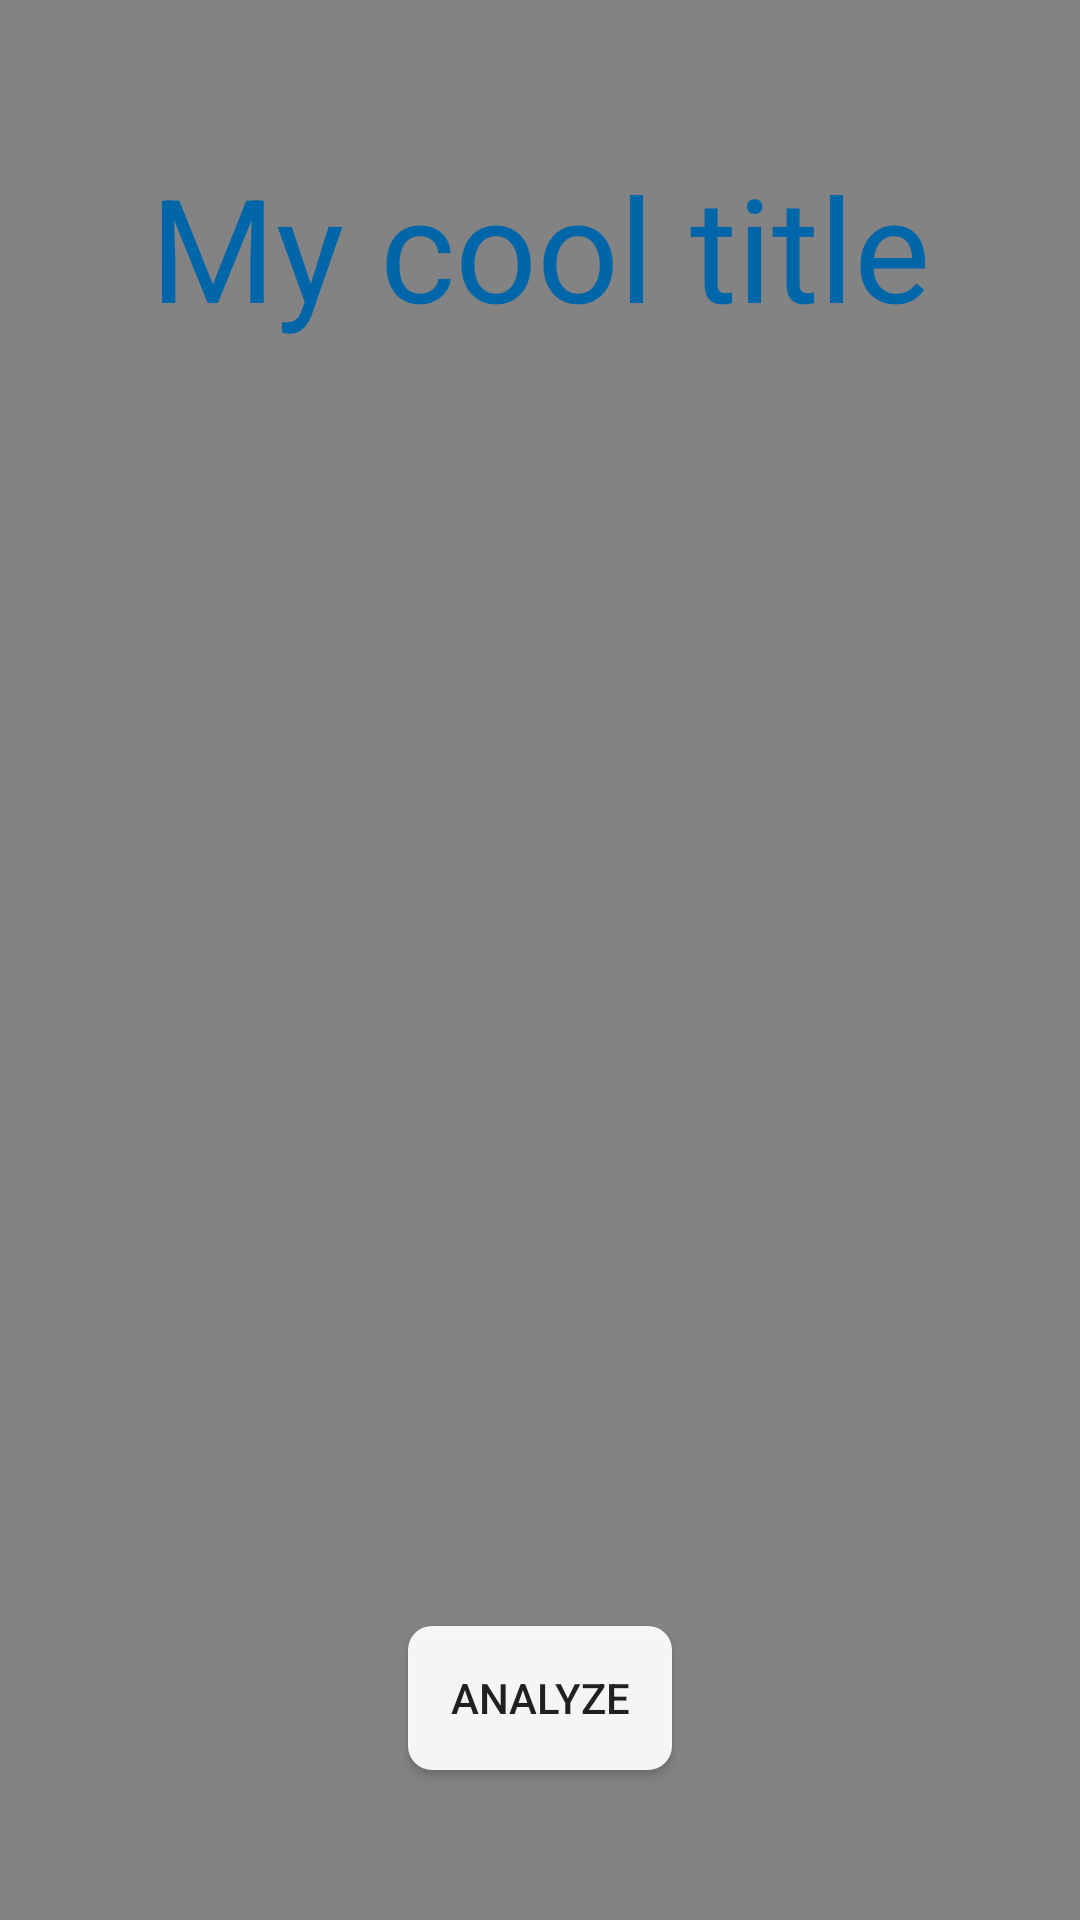

Produce the Android XML layout that renders to this screen, including the resource entries it uses.
<!-- AndroidManifest.xml: application theme AppTheme -->
<!-- res/layout/activity_main.xml -->
<FrameLayout xmlns:android="http://schemas.android.com/apk/res/android"
             xmlns:tools="http://schemas.android.com/tools"
             android:layout_width="match_parent"
             android:layout_height="match_parent"
             tools:context=".MainActivity">

    <TextureView
        android:id="@+id/textureView"
        android:layout_width="match_parent"
        android:layout_height="match_parent"/>

    <View
        android:id="@+id/transparentView"
        android:layout_width="match_parent"
        android:layout_height="match_parent"
        android:background="@color/transparent_gray"/>

    <TextView
        android:id="@+id/textTitle"
        android:layout_width="wrap_content"
        android:layout_height="wrap_content"
        android:layout_gravity="top|center"
        android:layout_marginTop="50dp"
        android:text="@string/title__main"
        android:textColor="@color/blue"
        android:textSize="48sp"/>

    <Button
        android:id="@+id/buttonStart"
        android:layout_width="wrap_content"
        android:layout_height="wrap_content"
        android:layout_gravity="bottom|center"
        android:layout_marginBottom="50dp"
        android:background="@drawable/bg_round_rectangle"
        android:text="@string/button__analyze"/>

    <Button
        android:id="@+id/buttonTakePhoto"
        android:layout_width="80dp"
        android:layout_height="80dp"
        android:layout_gravity="bottom|center"
        android:layout_marginBottom="50dp"
        android:background="@drawable/bg_circle_with_ring"
        android:visibility="gone"/>


</FrameLayout>
<!-- resources referenced by this layout -->
<resources>
  <color name="blue">#0066AA</color>
  <color name="transparent_gray">#CC666666</color>
  <!-- drawable bg_circle_with_ring (drawable) -->
  <?xml version="1.0" encoding="utf-8"?>
  <layer-list xmlns:android="http://schemas.android.com/apk/res/android">
      <item>
          <shape
              android:innerRadius="0dp"
              android:shape="ring"
              android:thicknessRatio="2"
              android:useLevel="false">
              <solid android:color="@android:color/transparent"/>
  
              <stroke
                  android:width="6dp"
                  android:color="@android:color/white"/>
          </shape>
      </item>
      <item
          android:bottom="8dp"
          android:left="8dp"
          android:right="8dp"
          android:top="8dp">
          <selector>
              <item android:state_pressed="true">
                  <shape android:shape="oval">
                      <solid android:color="@color/gray"/>
                  </shape>
              </item>
              <item>
                  <shape android:shape="oval">
                      <solid android:color="@color/red"/>
                  </shape>
              </item>
          </selector>
      </item>
  </layer-list>
  <!-- drawable bg_round_rectangle (drawable) -->
  <?xml version="1.0" encoding="utf-8" ?>
  <selector xmlns:android="http://schemas.android.com/apk/res/android">
      <item android:drawable="@drawable/bg_round_rectangle_pressed" android:state_pressed="true"/>
      <item android:drawable="@drawable/bg_round_rectangle_unpressed"/>
  </selector>
  <string name="button__analyze">Analyze</string>
  <string name="title__main">My cool title</string>
  <style name="AppTheme" parent="Theme.AppCompat.Light.NoActionBar">
          <item name="colorPrimaryDark">@color/transparent_dark_gray</item>
  
          
          <item name="android:windowContentOverlay">@null</item>
      </style>
  <color name="gray">#666666</color>
  <color name="red">#AA1111</color>
  <!-- drawable bg_round_rectangle_pressed (drawable) -->
  <?xml version="1.0" encoding="utf-8"?>
  <shape xmlns:android="http://schemas.android.com/apk/res/android"
         android:shape="rectangle">
      <solid android:color="#ee666666"/>
      <corners
          android:bottomLeftRadius="8dp"
          android:bottomRightRadius="8dp"
          android:topLeftRadius="8dp"
          android:topRightRadius="8dp"/>
  </shape>
  <!-- drawable bg_round_rectangle_unpressed (drawable) -->
  <?xml version="1.0" encoding="utf-8"?>
  <shape xmlns:android="http://schemas.android.com/apk/res/android"
         android:shape="rectangle">
      <solid android:color="#eeffffff"/>
      <corners
          android:bottomLeftRadius="8dp"
          android:bottomRightRadius="8dp"
          android:topLeftRadius="8dp"
          android:topRightRadius="8dp"/>
  </shape>
  <color name="transparent_dark_gray">#CC333333</color>
</resources>
